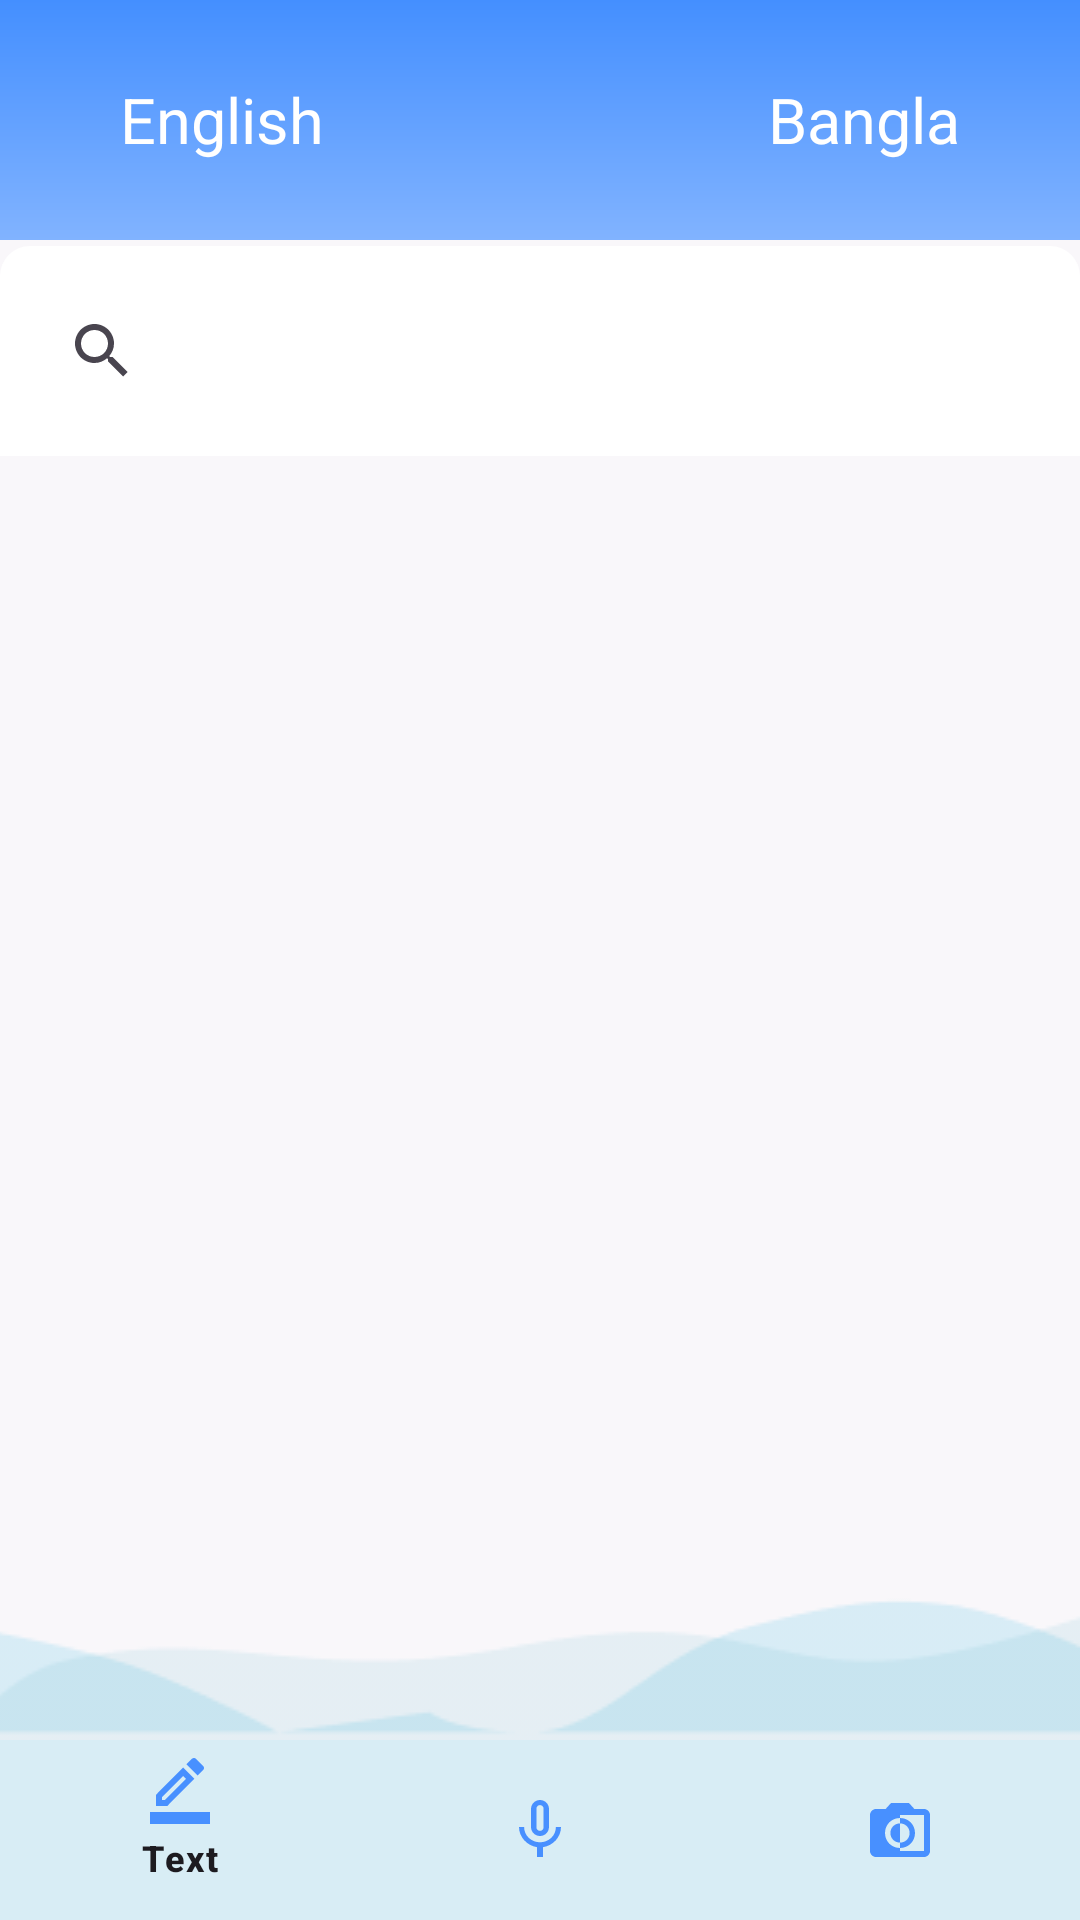

Here is an Android app screen rendered from its layout file. Give the layout XML and the strings, colors and styles it references.
<!-- AndroidManifest.xml: application theme Theme.Dictonary -->
<!-- res/layout/activity_main.xml -->
<?xml version="1.0" encoding="utf-8"?>
<RelativeLayout xmlns:android="http://schemas.android.com/apk/res/android"
    xmlns:app="http://schemas.android.com/apk/res-auto"
    xmlns:tools="http://schemas.android.com/tools"
    android:id="@+id/main"
    android:layout_width="match_parent"
    android:layout_height="match_parent"
    tools:context=".MainActivity"
    android:background="#A1F8F8F8"
    >

    <LinearLayout
        android:layout_width="match_parent"
        android:layout_height="match_parent"
        android:orientation="vertical"
        >



    <LinearLayout
        android:layout_width="match_parent"
        android:layout_height="80dp"
        android:orientation="vertical"
        android:background="@drawable/shape_linear"
        >

        <RelativeLayout
            android:layout_width="match_parent"
            android:layout_height="match_parent"
            android:layout_marginLeft="40dp"
            android:layout_marginRight="40dp"
            >

            <TextView
                android:layout_width="wrap_content"
                android:layout_height="wrap_content"
                android:text="English"
                android:textSize="21sp"
                android:textColor="#ffffff"
                android:layout_centerVertical="true"
                >

            </TextView>


            <TextView
                android:layout_width="wrap_content"
                android:layout_height="wrap_content"
                android:text="Bangla"
                android:textSize="21sp"
                android:textColor="#ffffff"
                android:layout_centerVertical="true"
                android:layout_alignParentRight="true"
                >

            </TextView>


            <ImageView
                android:layout_width="30dp"
                android:layout_height="30dp"
                android:src="@drawable/compare_arrows"
                android:layout_centerInParent="true"
                >

            </ImageView>


        </RelativeLayout>

    </LinearLayout>

    <RelativeLayout
        android:layout_width="match_parent"
        android:layout_height="wrap_content"
        
        >
        <androidx.appcompat.widget.SearchView
            android:layout_width="match_parent"
            android:layout_height="70dp"
            android:background="@drawable/ed_shape"
            android:layout_marginTop="2dp"
            android:inputType="text"
            android:hint="type here"
            android:paddingLeft="10dp"
            android:textColor="#0062F5"
            android:textSize="22sp"
            android:id="@+id/word"
            >

        </androidx.appcompat.widget.SearchView>


        
        

    </RelativeLayout>

    <androidx.recyclerview.widget.RecyclerView
        android:layout_width="match_parent"
        android:layout_height="wrap_content"
        android:id="@+id/recyclearview"
        >

    </androidx.recyclerview.widget.RecyclerView>

    </LinearLayout>

    <ImageView
        android:layout_width="match_parent"
        android:layout_height="wrap_content"
        android:layout_marginTop="2dp"
        android:src="@drawable/imagebacks"
        android:scaleType="centerCrop"
        android:id="@+id/imageback"
        android:layout_above="@id/bottomnav"
        >

    </ImageView>

    <com.google.android.material.bottomnavigation.BottomNavigationView
        android:layout_width="match_parent"
        android:layout_height="60dp"
        android:layout_alignParentBottom="true"
        android:id="@+id/bottomnav"
        android:background="#2B37B6DD"
        app:menu="@menu/nev_menu"
        app:itemPaddingTop="4dp"
        app:labelVisibilityMode="selected"
        app:itemIconTint="#4890FF"
        >

    </com.google.android.material.bottomnavigation.BottomNavigationView>



</RelativeLayout>
<!-- resources referenced by this layout -->
<resources>
  <!-- drawable ed_shape (drawable) -->
  <?xml version="1.0" encoding="utf-8"?>
  <shape xmlns:android="http://schemas.android.com/apk/res/android">
  
      <solid android:color="#ffffff"/>
      <corners android:topLeftRadius="10dp"
           android:topRightRadius="10dp"/>
  
  </shape>
  <!-- drawable imagebacks: png bitmap (drawable, 3029 bytes) -->
  <!-- drawable shape_linear (drawable) -->
  <?xml version="1.0" encoding="utf-8"?>
  <shape xmlns:android="http://schemas.android.com/apk/res/android">
  
      <gradient android:startColor="#448FFF"
          android:endColor="#81B3FF"
          android:angle="1"
          />
  
  
  </shape>
  <style name="Theme.Dictonary" parent="Base.Theme.Dictonary" />
  <style name="Base.Theme.Dictonary" parent="Theme.Material3.DayNight.NoActionBar">
          
          
      </style>
</resources>
